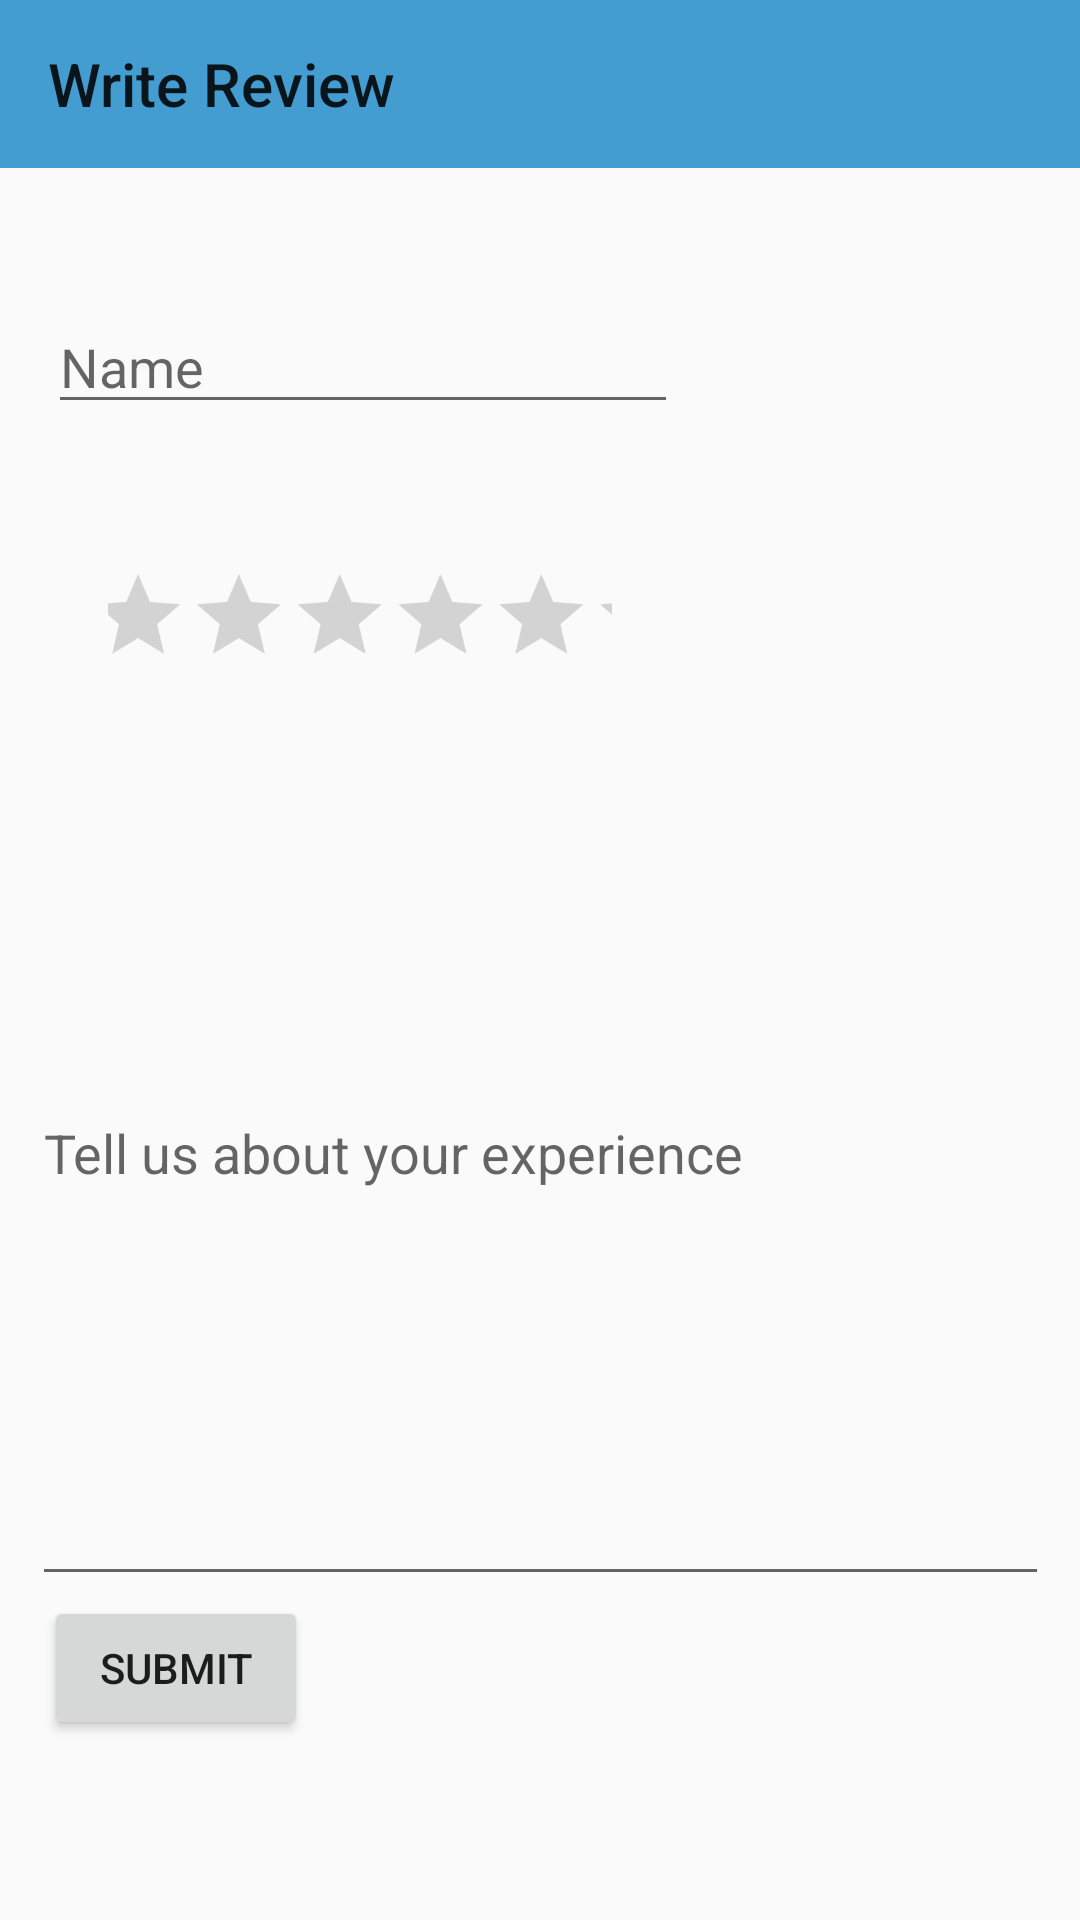

Here is an Android app screen rendered from its layout file. Give the layout XML and the strings, colors and styles it references.
<!-- AndroidManifest.xml: application theme AppTheme -->
<!-- res/layout/activity_review.xml -->
<?xml version="1.0" encoding="utf-8"?>
<android.support.constraint.ConstraintLayout xmlns:android="http://schemas.android.com/apk/res/android"
    xmlns:app="http://schemas.android.com/apk/res-auto"
    xmlns:tools="http://schemas.android.com/tools"
    android:layout_width="match_parent"
    android:layout_height="match_parent"
    tools:context=".ReviewActivity">

    <RatingBar
        android:id="@+id/ratingBar"
        android:layout_width="240dp"
        android:layout_height="48dp"
        android:layout_marginTop="40dp"
        android:numStars="5"
        android:paddingLeft="-10dp"
        android:scaleX=".7"
        android:scaleY=".7"
        android:stepSize="1"
        app:layout_constraintEnd_toEndOf="parent"
        app:layout_constraintHorizontal_bias="0.0"
        app:layout_constraintStart_toStartOf="parent"
        app:layout_constraintTop_toBottomOf="@+id/reviewerName" />

    <EditText
        android:id="@+id/reviewText"
        android:layout_width="339dp"
        android:layout_height="170dp"
        android:ems="10"
        android:gravity="top"
        android:hint="Tell us about your experience"
        android:inputType="textMultiLine"
        android:lines="5"
        app:layout_constraintBottom_toTopOf="@+id/submitReview"
        app:layout_constraintEnd_toEndOf="parent"
        app:layout_constraintHorizontal_bias="0.511"
        app:layout_constraintStart_toStartOf="parent" />

    <Button
        android:id="@+id/submitReview"
        android:layout_width="wrap_content"
        android:layout_height="wrap_content"
        android:layout_marginBottom="60dp"
        android:text="Submit"
        app:layout_constraintBottom_toBottomOf="parent"
        app:layout_constraintEnd_toEndOf="parent"
        app:layout_constraintHorizontal_bias="0.054"
        app:layout_constraintStart_toStartOf="parent" />

    <EditText
        android:id="@+id/reviewerName"
        android:layout_width="wrap_content"
        android:layout_height="wrap_content"
        android:layout_marginStart="16dp"
        android:layout_marginTop="44dp"
        android:ems="10"
        android:hint="Name"
        android:inputType="textPersonName"
        app:layout_constraintStart_toStartOf="parent"
        app:layout_constraintTop_toBottomOf="@+id/reviewToolbar" />

    <TextView
        android:id="@+id/ratingText"
        android:layout_width="wrap_content"
        android:layout_height="wrap_content"
        android:layout_marginBottom="8dp"
        android:layout_marginStart="40dp"
        android:layout_marginTop="8dp"
        app:layout_constraintBottom_toTopOf="@+id/reviewText"
        app:layout_constraintStart_toStartOf="parent"
        app:layout_constraintTop_toBottomOf="@+id/ratingBar"
        app:layout_constraintVertical_bias="0.0" />

    <android.support.v7.widget.Toolbar
        android:id="@+id/reviewToolbar"
        android:layout_width="388dp"
        android:layout_height="56dp"
        android:background="?attr/colorPrimary"
        android:minHeight="?attr/actionBarSize"
        android:theme="?attr/actionBarTheme"
        app:layout_constraintEnd_toEndOf="parent"
        app:layout_constraintHorizontal_bias="0.0"
        app:layout_constraintStart_toStartOf="parent"
        app:layout_constraintTop_toTopOf="parent"
        app:title="Write Review" />
</android.support.constraint.ConstraintLayout>
<!-- resources referenced by this layout -->
<resources>
  <style name="AppTheme" parent="Theme.AppCompat.Light.NoActionBar">
          
          <item name="colorPrimary">@color/colorPrimary</item>
          <item name="colorPrimaryDark">@color/colorPrimaryDark</item>
          <item name="colorAccent">@color/colorAccent</item>
      </style>
  <color name="colorPrimary">#449dd1</color>
  <color name="colorPrimaryDark">#98cdf1</color>
  <color name="colorAccent">#e1f2fe</color>
</resources>
